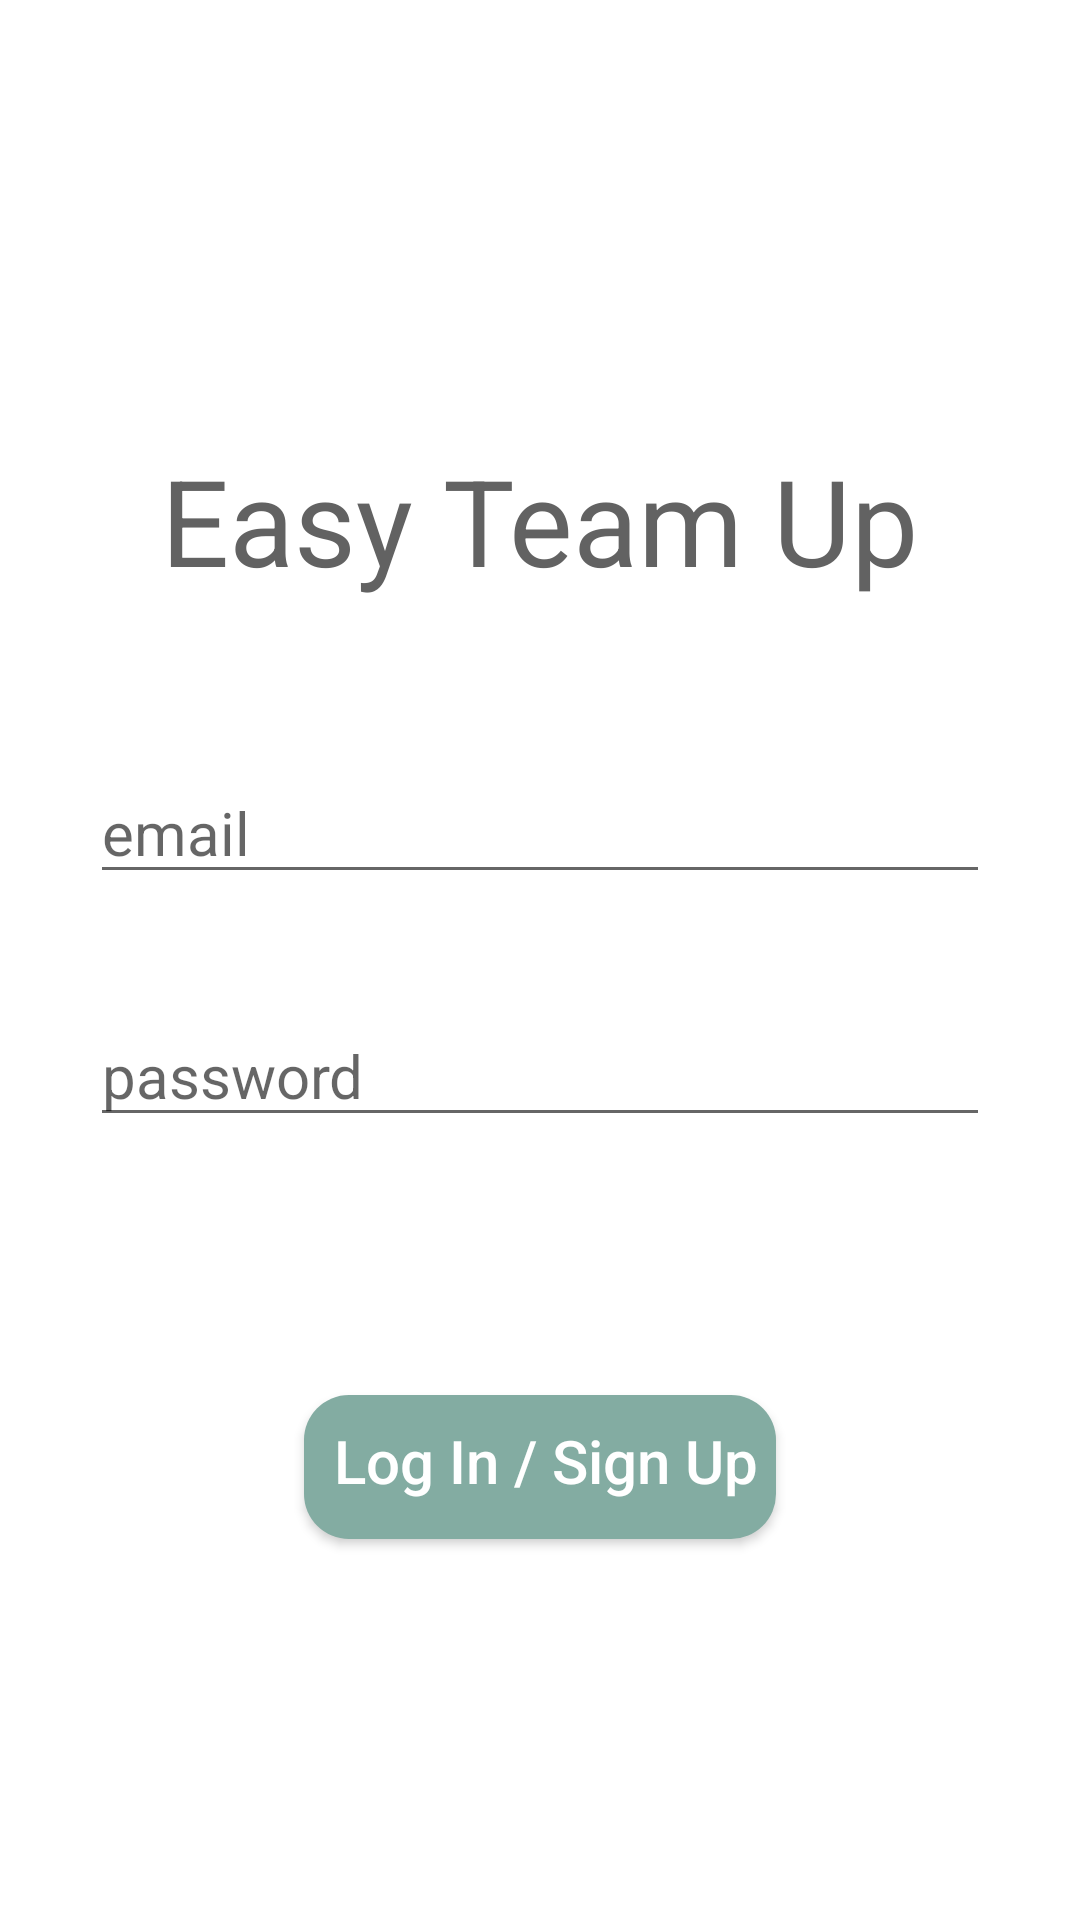

This screen was rendered from an Android layout file. Write that file and the resources it references.
<!-- AndroidManifest.xml: application theme Theme.EasyTeamUp -->
<!-- res/layout/activity_login.xml -->
<?xml version="1.0" encoding="utf-8"?>
<LinearLayout xmlns:android="http://schemas.android.com/apk/res/android"
    xmlns:app="http://schemas.android.com/apk/res-auto"
    xmlns:tools="http://schemas.android.com/tools"
    android:layout_width="match_parent"
    android:layout_height="match_parent"
    tools:context=".Login"
    android:orientation="vertical"
    android:gravity="center">

    <TextView
        android:layout_width="wrap_content"
        android:layout_height="wrap_content"
        android:text="@string/app_name"
        android:textSize="40sp"
        android:textColor="@color/font_grey"
        android:layout_marginTop="20dp"/>

    <EditText
        android:id="@+id/email"
        android:layout_width="match_parent"
        android:layout_height="wrap_content"
        android:hint="@string/email"
        android:textColor="@color/font_grey"
        android:textSize="20sp"
        android:layout_marginTop="54dp"
        android:maxLines="1"
        android:inputType="text"
        android:layout_marginStart="30dp"
        android:layout_marginEnd="30dp"/>

    <EditText
        android:id="@+id/password"
        android:inputType="textPassword"
        android:layout_width="match_parent"
        android:layout_height="wrap_content"
        android:hint="@string/password"
        android:textColor="@color/font_grey"
        android:textSize="20sp"
        android:layout_marginTop="37dp"
        android:maxLines="1"
        android:layout_marginStart="30dp"
        android:layout_marginEnd="30dp"/>

    <Button
        android:id="@+id/loginButton"
        android:layout_width="wrap_content"
        android:layout_height="wrap_content"
        android:layout_marginTop="86dp"
        android:text="@string/login"
        android:textSize="20sp"
        android:textColor="@color/white"
        android:textAllCaps="false"
        android:background="@drawable/button_round_corners"/>

</LinearLayout>
<!-- resources referenced by this layout -->
<resources>
  <color name="font_grey">#626262</color>
  <color name="white">#FFFFFFFF</color>
  <!-- drawable button_round_corners (drawable) -->
  <?xml version="1.0" encoding="utf-8"?>
  <shape xmlns:android="http://schemas.android.com/apk/res/android">
      <solid android:color="@color/green"/>
      
      <corners android:radius="15dp"/>
      <padding android:left="10dp" android:top="6dp" android:right="6dp" android:bottom="10dp" />
  </shape>
  <string name="app_name">Easy Team Up</string>
  <string name="email">email</string>
  <string name="login">Log In / Sign Up</string>
  <string name="password">password</string>
  <style name="Theme.EasyTeamUp" parent="Theme.MaterialComponents.DayNight.DarkActionBar">
          
          <item name="colorPrimary">@color/green</item>
          <item name="colorPrimaryVariant">@color/green</item>
          <item name="colorOnPrimary">@color/white</item>
          
          <item name="colorSecondary">@color/teal_200</item>
          <item name="colorSecondaryVariant">@color/teal_700</item>
          <item name="colorOnSecondary">@color/black</item>
          
          <item name="android:statusBarColor" tools:targetApi="l">?attr/colorPrimaryVariant</item>
          
      </style>
  <color name="green">#83ACA2</color>
  <color name="teal_200">#FF03DAC5</color>
  <color name="teal_700">#FF018786</color>
  <color name="black">#FF000000</color>
</resources>
